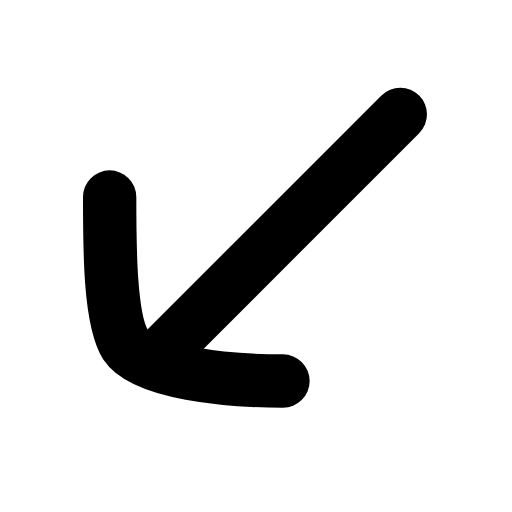
t = 0.00 s
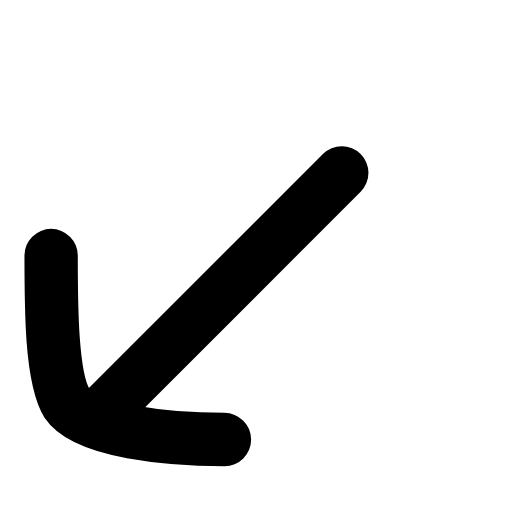
t = 0.22 s
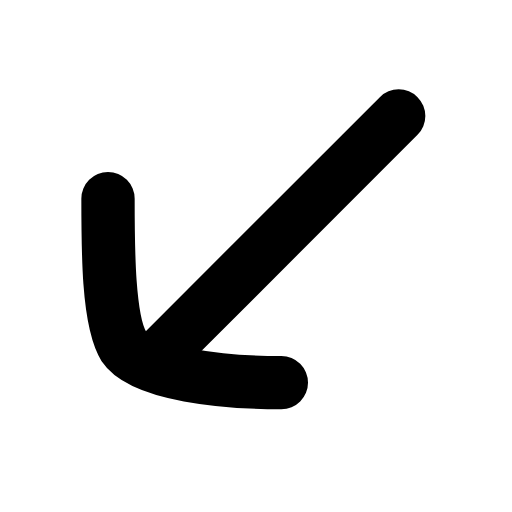
t = 0.44 s
t = 0.63 s: frame unchanged from t = 0.00 s, image omitted
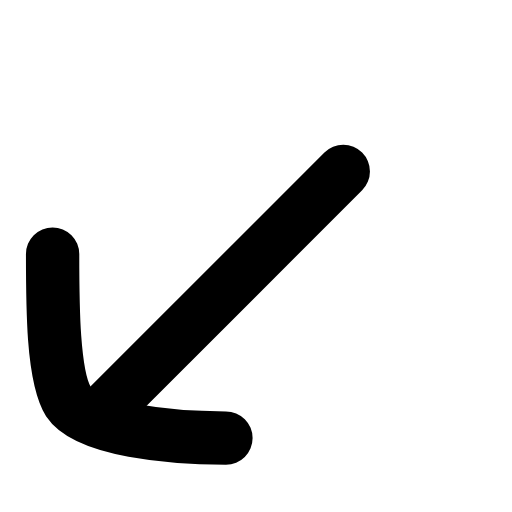
t = 0.88 s
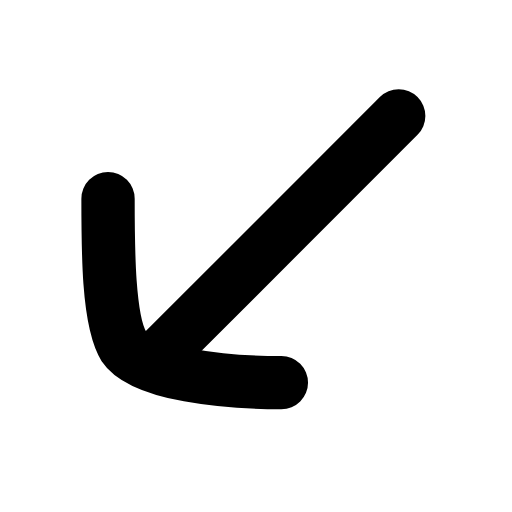
t = 1.07 s

The animated SVG that drew these frames (rendered in a browser with its animation timeline set to each time). Animation: 1 SMIL element (animateTransform=1); one cycle of 1.30 s, repeats indefinitely.

<svg xmlns="http://www.w3.org/2000/svg" width="24" height="24" viewBox="0 0 24 24" fill="none"><g transform="translate(-2.985 -2.89) scale(1.25)"><g><animateTransform attributeName="transform" type="translate" values="0 0;-2.2 2.2;0 0;0 0;-2.2 2.2;0 0;0 0" keyTimes="0;0.225;0.45;0.6;0.75;0.9;1" dur="1.3s" repeatCount="indefinite" calcMode="spline" keySplines="0.16 1 0.3 1;0.16 1 0.3 1;0.16 1 0.3 1;0.16 1 0.3 1;0.16 1 0.3 1;0.16 1 0.3 1"/><line stroke="currentColor" stroke-width="2" stroke-linecap="round" stroke-linejoin="round" fill="none" x1="8.4" y1="15.6" x2="17.4" y2="6.6"></line><path stroke="currentColor" stroke-width="2" stroke-linecap="round" stroke-linejoin="round" fill="none" d="M6.5 9.7C6.5 11.6 6.5 14.3 7.1 15.25C7.8 16.3 10.9 16.6 13 16.6"></path></g></g></svg>
